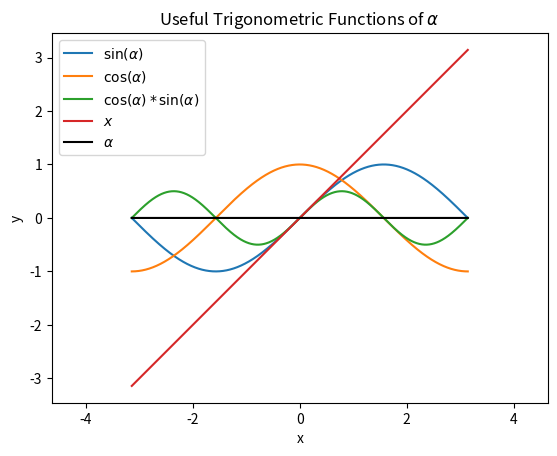

Source code (Python): (Note: this script raises an exception after producing the figure.)
#! /usr/bin/env python3
"""Plot custom function."""

from math import pi
import numpy as np
import matplotlib.pyplot as plt

# pylint: disable=invalid-name

saveplots = 1
resolution = 0.001
x = np.arange(-pi, pi+resolution, resolution)
ysin = np.sin(x)
ycos = np.cos(x)
ysincos = np.sin(x) * np.cos(x)
yx0 = x * 0  # Horizontal line for x-axis
yx = x * 1  # To compare angle to other values

plt.plot(x, ysin, label=r'$\sin(\alpha)$')
plt.plot(x, ycos, label=r'$\cos(\alpha)$')
plt.plot(x, ysincos, label=r'$\cos(\alpha)*\sin(\alpha)$')
plt.plot(x, yx, label=r'$x$')
plt.plot(x, yx0, 'k', label=r'$\alpha$')
plt.axis('equal')
plt.xlabel('x')
plt.ylabel('y')
plt.title(r'Useful Trigonometric Functions of $\alpha$')
plt.legend()

if saveplots:
    plt.savefig("../images/plotSinCos.svg")
    plt.savefig("../images/plotSinCos.png", dpi=600)

plt.show()
plt.close()
